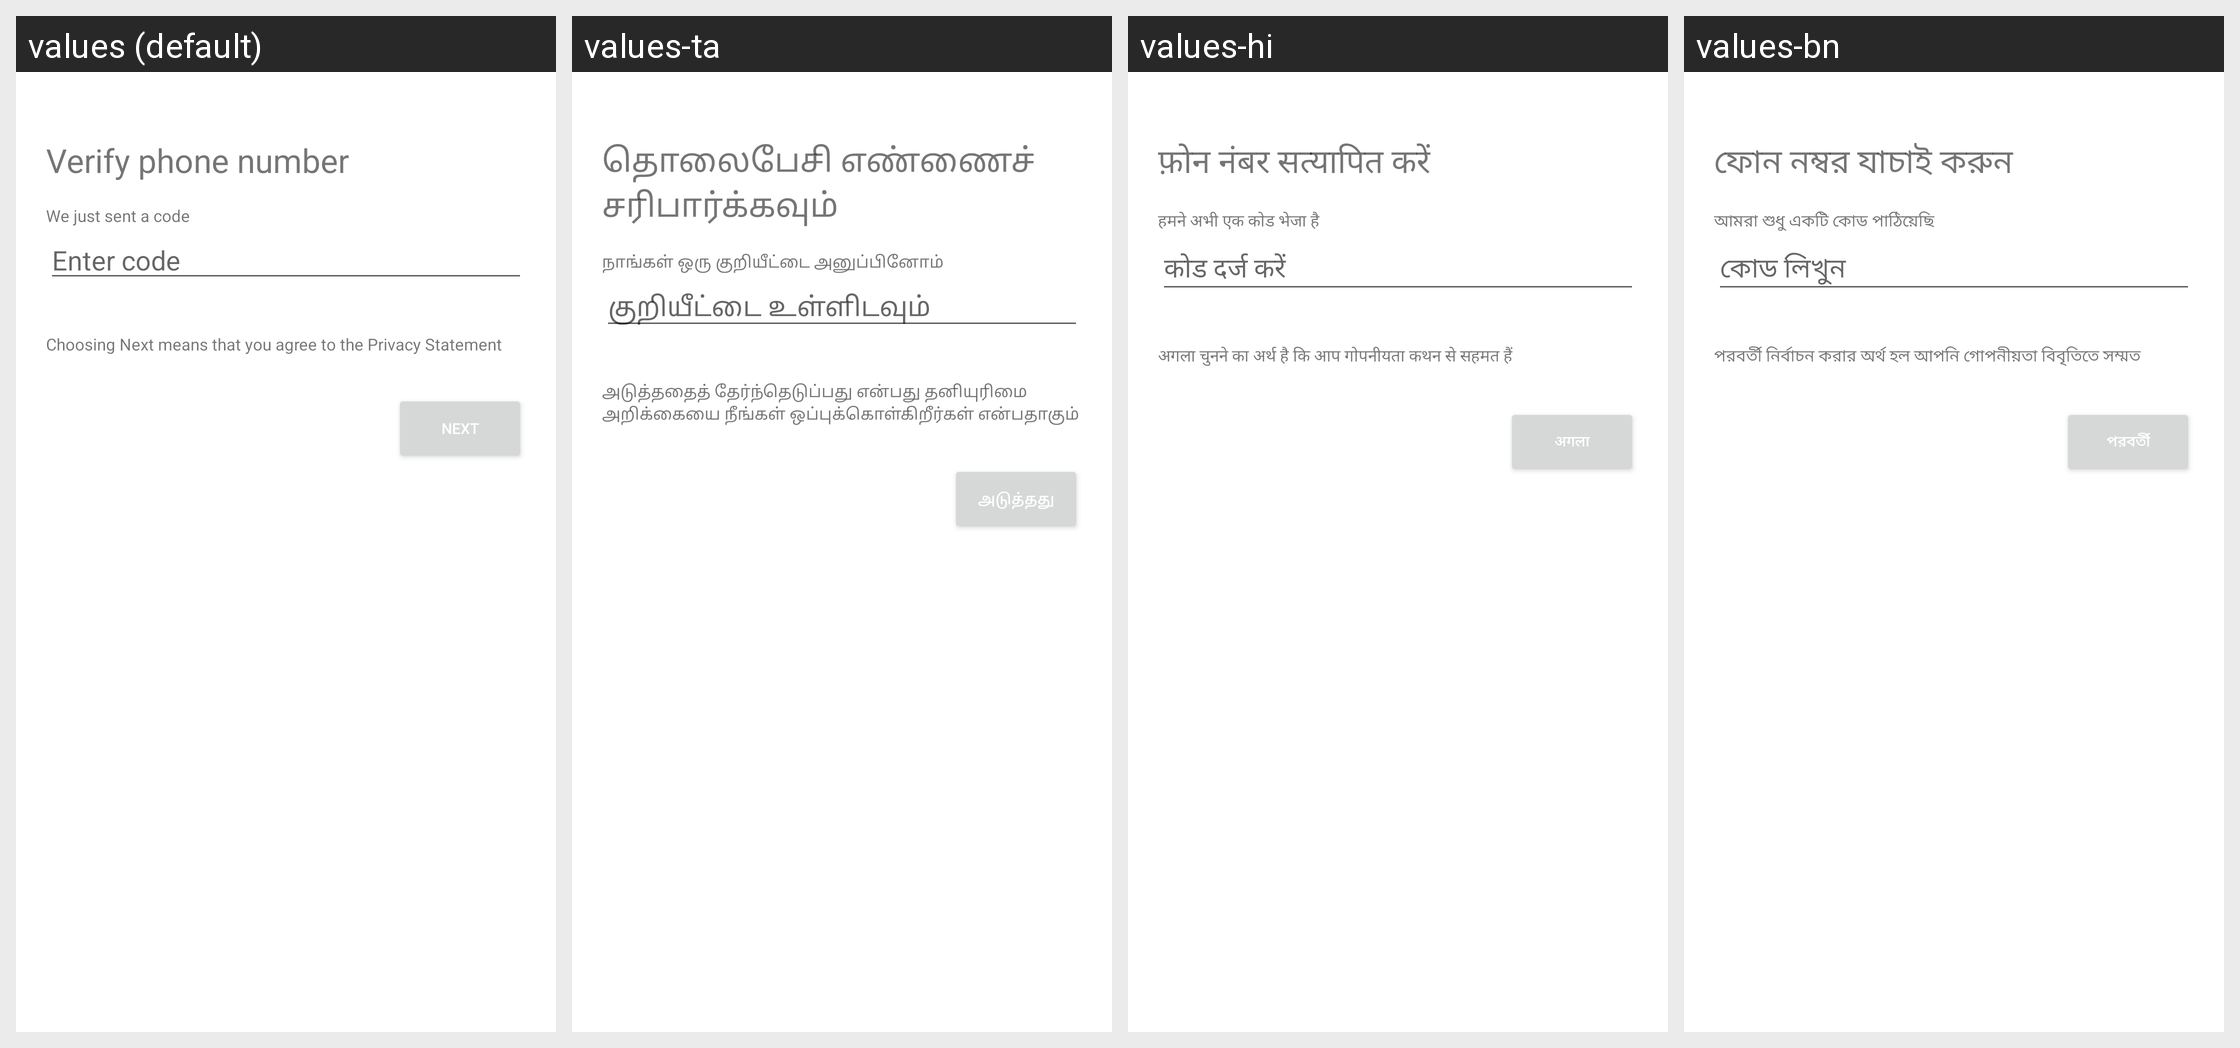

Strings drawn on this Android screen and how each of the app's shown locales translates them:
Android screen res/layout/activity_o_t_p_sign_up.xml rendered under 4 locales, left to right: values (default), values-ta, values-hi, values-bn. Device: Nexus 5 (rendered at 1080×1920; each locale shown at half size, 540×960, under a caption strip naming it); theme AppTheme.
Other locales in the repository, not shown: values-fr.
Strings drawn on this screen, with the default value and each locale's value (text and hints the layout hard-codes, and strings that could not be matched under every locale, appear in the picture but are not listed):

sign_up_verification_text
  values: Verify phone number
  values-ta: தொலைபேசி எண்ணைச் சரிபார்க்கவும்
  values-hi: फ़ोन नंबर सत्यापित करें
  values-bn: ফোন নম্বর যাচাই করুন

sign_up_verification_msg1
  values: We just sent a code
  values-ta: நாங்கள் ஒரு குறியீட்டை அனுப்பினோம்
  values-hi: हमने अभी एक कोड भेजा है
  values-bn: আমরা শুধু একটি কোড পাঠিয়েছি

otp_page_enter_code
  values: Enter code
  values-ta: குறியீட்டை உள்ளிடவும்
  values-hi: कोड दर्ज करें
  values-bn: কোড লিখুন

sign_up_verification_msg2
  values: Choosing Next means that you agree to the Privacy Statement
  values-ta: அடுத்ததைத் தேர்ந்தெடுப்பது என்பது தனியுரிமை அறிக்கையை நீங்கள் ஒப்புக்கொள்கிறீர்கள் என்பதாகும்
  values-hi: अगला चुनने का अर्थ है कि आप गोपनीयता कथन से सहमत हैं
  values-bn: পরবর্তী নির্বাচন করার অর্থ হল আপনি গোপনীয়তা বিবৃতিতে সম্মত

sign_up_phone_next
  values: Next
  values-ta: அடுத்தது
  values-hi: अगला
  values-bn: পরবর্তী
